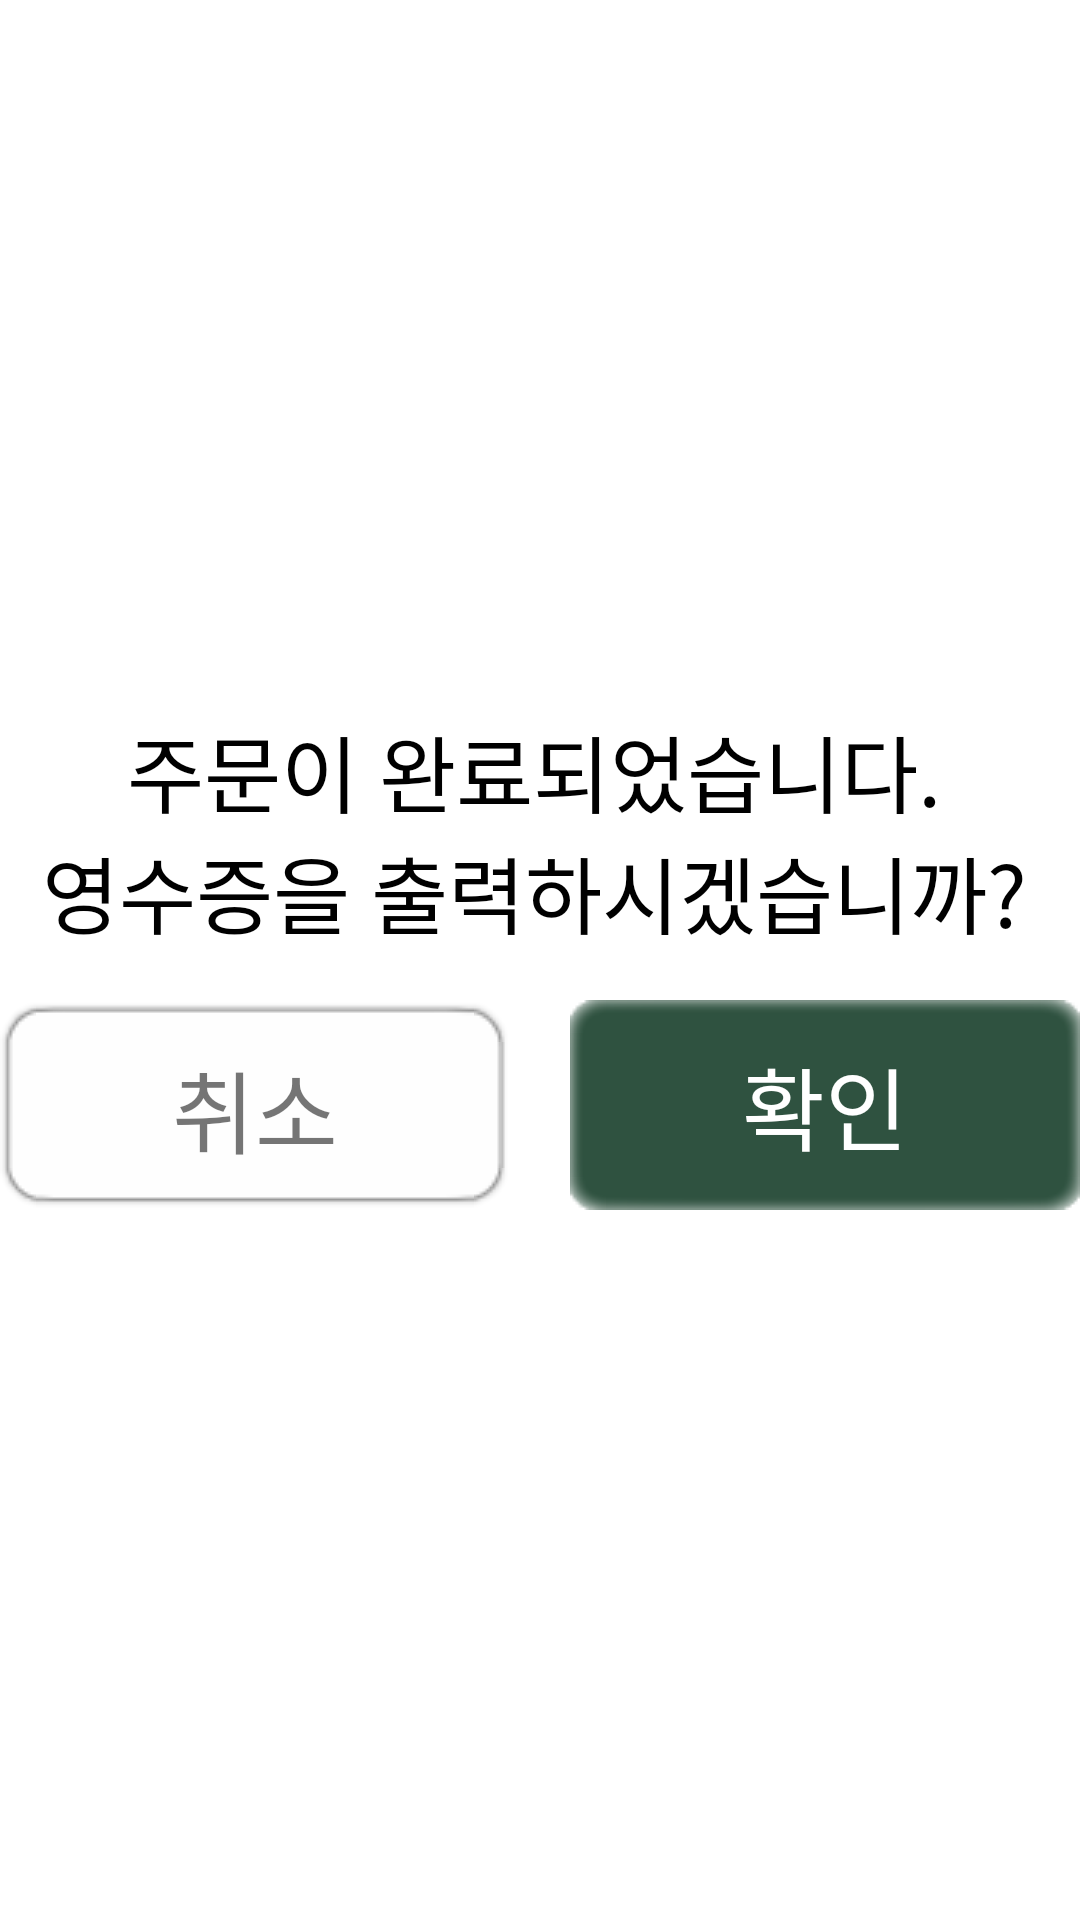

This screen was rendered from an Android layout file. Write that file and the resources it references.
<!-- AndroidManifest.xml: activity theme Theme.Kiosk.Transparent.NoActionBar -->
<!-- res/layout/activity_select_print.xml -->
<?xml version="1.0" encoding="utf-8"?>
<layout xmlns:android="http://schemas.android.com/apk/res/android">
    <data>
        <variable
            name="vm"
            type="kr.co.releasetech.kiosk.view.activity.selectprint.SelectPrintViewModel" />
    </data>
    <FrameLayout
        android:layout_width="match_parent"
        android:layout_height="match_parent">

        <LinearLayout
            android:layout_width="@dimen/dialog_width"
            android:layout_height="wrap_content"
            android:layout_gravity="center"
            android:background="@drawable/box_dialog"
            android:orientation="vertical"
            android:padding="@dimen/dialog_padding">

            <TextView
                android:layout_width="match_parent"
                android:layout_height="wrap_content"
                android:layout_marginRight="@dimen/input_margin"
                android:layout_weight="1"
                android:fontFamily="@font/notosans_medium"
                android:gravity="center"
                android:text="@string/u_want_receipt_print"
                android:textColor="@color/input_textcolor"
                android:textSize="28sp" />

            <LinearLayout
                android:layout_width="match_parent"
                android:layout_height="70dp"
                android:layout_marginTop="16dp"
                android:orientation="horizontal">
                <TextView
                    android:layout_width="0dp"
                    android:layout_height="match_parent"
                    android:layout_weight="1"
                    android:background="@drawable/white_btn"
                    android:fontFamily="@font/notosans_medium"
                    android:gravity="center"
                    android:text="@string/cancel"
                    android:onClick="@{() -> vm.cancel()}"
                    android:textSize="30sp" />

                <TextView
                    android:id="@+id/confirm_tv"
                    android:layout_width="0dp"
                    android:layout_height="match_parent"
                    android:layout_marginLeft="20dp"
                    android:layout_weight="1"
                    android:background="@drawable/theme_btn_5"
                    android:fontFamily="@font/notosans_medium"
                    android:gravity="center"
                    android:onClick="@{ () -> vm.confirm() }"
                    android:text="@string/confirm"
                    android:textColor="@color/white"
                    android:textSize="30sp" />

            </LinearLayout>

        </LinearLayout>
    </FrameLayout>


</layout>
<!-- resources referenced by this layout -->
<resources>
  <color name="input_textcolor">#ff000000</color>
  <color name="white">#FFFFFFFF</color>
  <dimen name="dialog_padding">20dp</dimen>
  <dimen name="dialog_width">400dp</dimen>
  <dimen name="input_margin">4dp</dimen>
  <!-- drawable box_dialog (drawable) -->
  <?xml version="1.0" encoding="utf-8"?>
  <shape xmlns:android="http://schemas.android.com/apk/res/android" android:shape="rectangle">
      <solid android:color="@color/white"/>
      <corners android:radius="@dimen/dialog_radius"/>
  </shape>
  <string name="cancel">취소</string>
  <string name="confirm">확인</string>
  <string name="u_want_receipt_print">주문이 완료되었습니다.\n영수증을 출력하시겠습니까?</string>
  <style name="Theme.Kiosk.Transparent.NoActionBar" parent="Theme.AppCompat.Light.NoActionBar">
          <item name="android:windowBackground">@android:color/transparent</item>
          <item name="android:colorBackgroundCacheHint">@null</item>
          <item name="android:windowIsTranslucent">true</item>
          <item name="android:windowAnimationStyle">@android:style/Animation</item>
          <item name="android:windowNoTitle">true</item>
          <item name="android:windowContentOverlay">@null</item>
          <item name="android:backgroundDimEnabled">true</item>
          <item name="android:windowFullscreen">true</item>
  
  
      </style>
  <dimen name="dialog_radius">10dp</dimen>
</resources>
